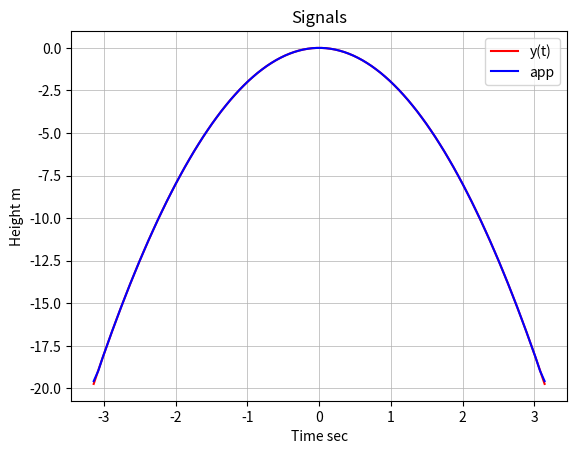

This chart was generated by the following Python code:

import matplotlib.pyplot as plt
import numpy as np
from sympy import *


n_precision = 50
num_of_steps = 100


t, n = symbols('t n')

input_func = -2*t**2
T = 2*np.pi       #time period (2pi for trigonometric functions)

a0 = (1/np.pi) * integrate(input_func, (t, -T/2, T/2))
print(a0)
an = (2/T)*integrate(input_func*cos((2*n*np.pi*t)/T), (t,-T/2, T/2))
print(an)
bn = (2/T)*integrate(input_func*sin((2*n*np.pi*t)/T), (t,-T/2, T/2))
print(bn)



fourier = an*cos((2*n*np.pi*t)/T) + bn*sin((2*n*np.pi*t)/T)#((-2*pi)/n)*(cos(n*pi))*(cos(n*t))

#a0:
y_eq = a0/2    #-4.0*(pi**2/3)

N = range(1, n_precision)

for i in range(1, len(N)):
    y_eq += fourier.subs(n, i)


X = np.linspace(-T/2, T/2, num_of_steps)
Y = []
Y1 = []

for i in range(0, len(X)):
    tNow = X[i]
    Y.append(y_eq.subs(t, tNow))
    Y1.append(input_func.subs(t, tNow))#-2*(tNow**2))

#print(Y)

plt.plot(X, Y1, label='y(t)', color="red")
plt.plot(X, Y, label='app', color="blue")

plt.xlabel('Time sec')
plt.ylabel('Height m')

plt.title("Signals")
plt.grid(linestyle='-', linewidth=0.5)

plt.legend()

plt.show()
